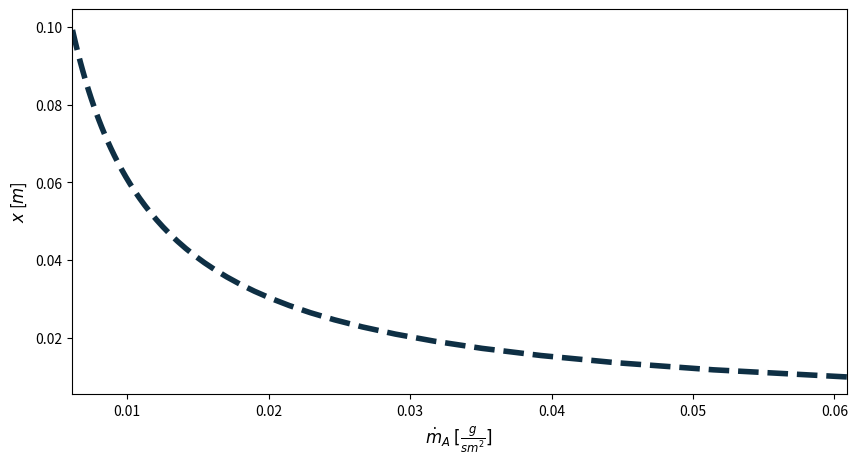

The matplotlib source for this figure:
'''
The Stefan Problem

One-dimensional binary transport of species A (water) in species B (air) inside a glass tube.
'''
from matplotlib import pyplot as plt
import matplotlib.patches as patches
import math
import numpy

# Styles:
lineColour = '#0e2f44'
barColour = '#767676'
helpLines = "#e5e5e5"

# Data:
D_AB = 2.6*10**(-5) # [m^2/s] binary diffusion coefficient water in air at T=273K
L = 0.1 # [m] tube length
Y_A_inf = 0 # [-] species A concentration at infinity
Patm = 101325 # [Pa] atmospheric pressure
MW_A = 18.01528/1000 # [kg/mol] molecular weight of water (A)
MW_B = 28.97/1000 # [kg/mol] molecular weight of air (B)
T = 298 # [K]
R = 8.314 # [J/mol-K] ideal gas constant

# Species A concentration and density at the liquid-gas interface:
Psat = 3169 # [Pa] saturation pressure of water at 298K from steam tables
Psat_to_Patm = Psat / Patm # [-]
MW_mix = Psat_to_Patm * MW_A + (1 - Psat_to_Patm) * MW_B # [kg/mol] molecular weight of the water-air mixture
Y_A_i =  Psat_to_Patm * MW_A / MW_mix # [-] mass fraction of species A at the interface
MW_mean = 0.5 * (MW_mix + MW_B) # [kg/mol] mean molecular weight in the tube
rho_mean = Patm / ((R/MW_mean) * T) # [kg/m^3] mean molecular density in the tube

# Length discretization:
N = 50
l = numpy.linspace(0.01, L, N)

mass_flux_A = rho_mean * D_AB * math.log((1 - Y_A_inf)/(1 - Y_A_i)) / l * 1000

dim_mass_flux_A = []
Y_vals = [0, 0.05, 0.1, 0.2, 0.5, 0.9, 0.999]

for Y in Y_vals:
    mass_flux = math.log((1 - Y_A_inf)/(1 - Y))
    dim_mass_flux_A.append(mass_flux)

# Plot graph:
figure1 = plt.figure(figsize=(10, 5))
ax1 = figure1.add_subplot(1,1,1)
plt.plot(mass_flux_A, l, color=lineColour, linestyle='--', linewidth=4.0, zorder=1)
plt.xlabel(r'$\dot{m}_A$ $[\frac{g}{s m^2}]$', fontsize=12)
plt.ylabel(r'$x$ [$m$]', fontsize=12)
ax1.margins(x=0)
plt.rcParams['axes.xmargin'] = 0

# Save plot:
filename = 'stefan-problem.png'
plt.savefig(filename, dpi = 500)

figure2 = plt.figure(figsize=(3, 10))
ax2 = figure2.add_subplot(1,1,1)
plt.plot(Y_vals, dim_mass_flux_A, color=lineColour, linestyle='-', linewidth=2.0, zorder=1)
plt.axis('equal')

# Save plot:
filename = 'dimless-mass-flux.png'
plt.savefig(filename, dpi = 500)
plt.show()
plt.close()
